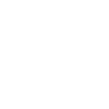
t = 0.00 s
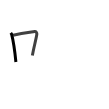
t = 1.75 s
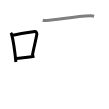
t = 3.50 s
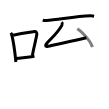
t = 5.50 s
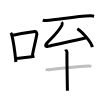
t = 7.25 s
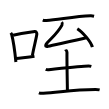
t = 9.00 s

The animated SVG that drew these frames (rendered in a browser with its animation timeline set to each time). Animation: 9 SMIL elements (animate=9); one cycle of 9.00 s.

<svg width="109px" height="109px" viewBox="0 0 px 109px" xmlns="http://www.w3.org/2000/svg" xmlns:xlink="http://www.w3.org/1999/xlink" xml:space="preserve" version="1.1"  baseProfile="full">
<path d="M10.75,32.79c0.37,0.51,0.76,0.94,0.92,1.58C12.96,39.43,15.01,52.9,15.9,62" style="fill:none;stroke:black;stroke-width:3;opacity:0">
  <animate attributeType="CSS" attributeName="opacity" from="0" to="1" begin="0s" dur="1s" repeatCount="Indefinite" fill="freeze" />
</path>
<path d="M13.08,35.22c9.42-2.22,17.05-3.06,21.42-3.73c1.6-0.24,2.56,1.44,2.33,2.87c-0.95,5.92-3.05,13.07-4.46,21.25" style="fill:none;stroke:black;stroke-width:3;opacity:0">
  <animate attributeType="CSS" attributeName="opacity" from="0" to="1" begin="1s" dur="1s" repeatCount="Indefinite" fill="freeze" />
</path>
<path d="M16.07,58.55c5.14-0.75,11.33-1.05,18.39-2.21" style="fill:none;stroke:black;stroke-width:3;opacity:0">
  <animate attributeType="CSS" attributeName="opacity" from="0" to="1" begin="2s" dur="1s" repeatCount="Indefinite" fill="freeze" />
</path>
<path d="M42.75,20.16c0.98,0.4,2.76,0.44,3.74,0.4c11.38-0.55,27.82-4.27,44.16-4.76c1.62-0.05,2.6,0.19,3.41,0.39" style="fill:none;stroke:black;stroke-width:3;opacity:0">
  <animate attributeType="CSS" attributeName="opacity" from="0" to="1" begin="3s" dur="1s" repeatCount="Indefinite" fill="freeze" />
</path>
<path d="M61.71,22.15c0.46,0.55,0.63,2.29,0.28,2.94C57.92,32.56,53.5,36,47,43.07c-1.99,2.17-1.94,3.89,0.97,3.2c6.79-1.6,27.69-5.87,38.39-8.51" style="fill:none;stroke:black;stroke-width:3;opacity:0">
  <animate attributeType="CSS" attributeName="opacity" from="0" to="1" begin="4s" dur="1s" repeatCount="Indefinite" fill="freeze" />
</path>
<path d="M77.31,28.66c5.31,3.24,13.72,13.31,15.05,18.35" style="fill:none;stroke:black;stroke-width:3;opacity:0">
  <animate attributeType="CSS" attributeName="opacity" from="0" to="1" begin="5s" dur="1s" repeatCount="Indefinite" fill="freeze" />
</path>
<path d="M65.61,49.56c0.09,0.25,1.4,1.29,1.37,2.87c-0.15,9.02,0.43,35.77,0.43,38.34" style="fill:none;stroke:black;stroke-width:3;opacity:0">
  <animate attributeType="CSS" attributeName="opacity" from="0" to="1" begin="6s" dur="1s" repeatCount="Indefinite" fill="freeze" />
</path>
<path d="M45.71,69.4c0.76,0.33,2.16,0.4,2.92,0.33c7.84-0.8,32.91-3.68,40.04-3.68c1.27,0,2.03,0.15,2.66,0.32" style="fill:none;stroke:black;stroke-width:3;opacity:0">
  <animate attributeType="CSS" attributeName="opacity" from="0" to="1" begin="7s" dur="1s" repeatCount="Indefinite" fill="freeze" />
</path>
<path d="M38.88,92.83c1.18,0.46,3.34,0.52,4.52,0.46c15.11-0.79,29.55-3.77,52.11-3.89c1.96-0.01,3.14,0.22,4.12,0.45" style="fill:none;stroke:black;stroke-width:3;opacity:0">
  <animate attributeType="CSS" attributeName="opacity" from="0" to="1" begin="8s" dur="1s" repeatCount="Indefinite" fill="freeze" />
</path>
</svg>
